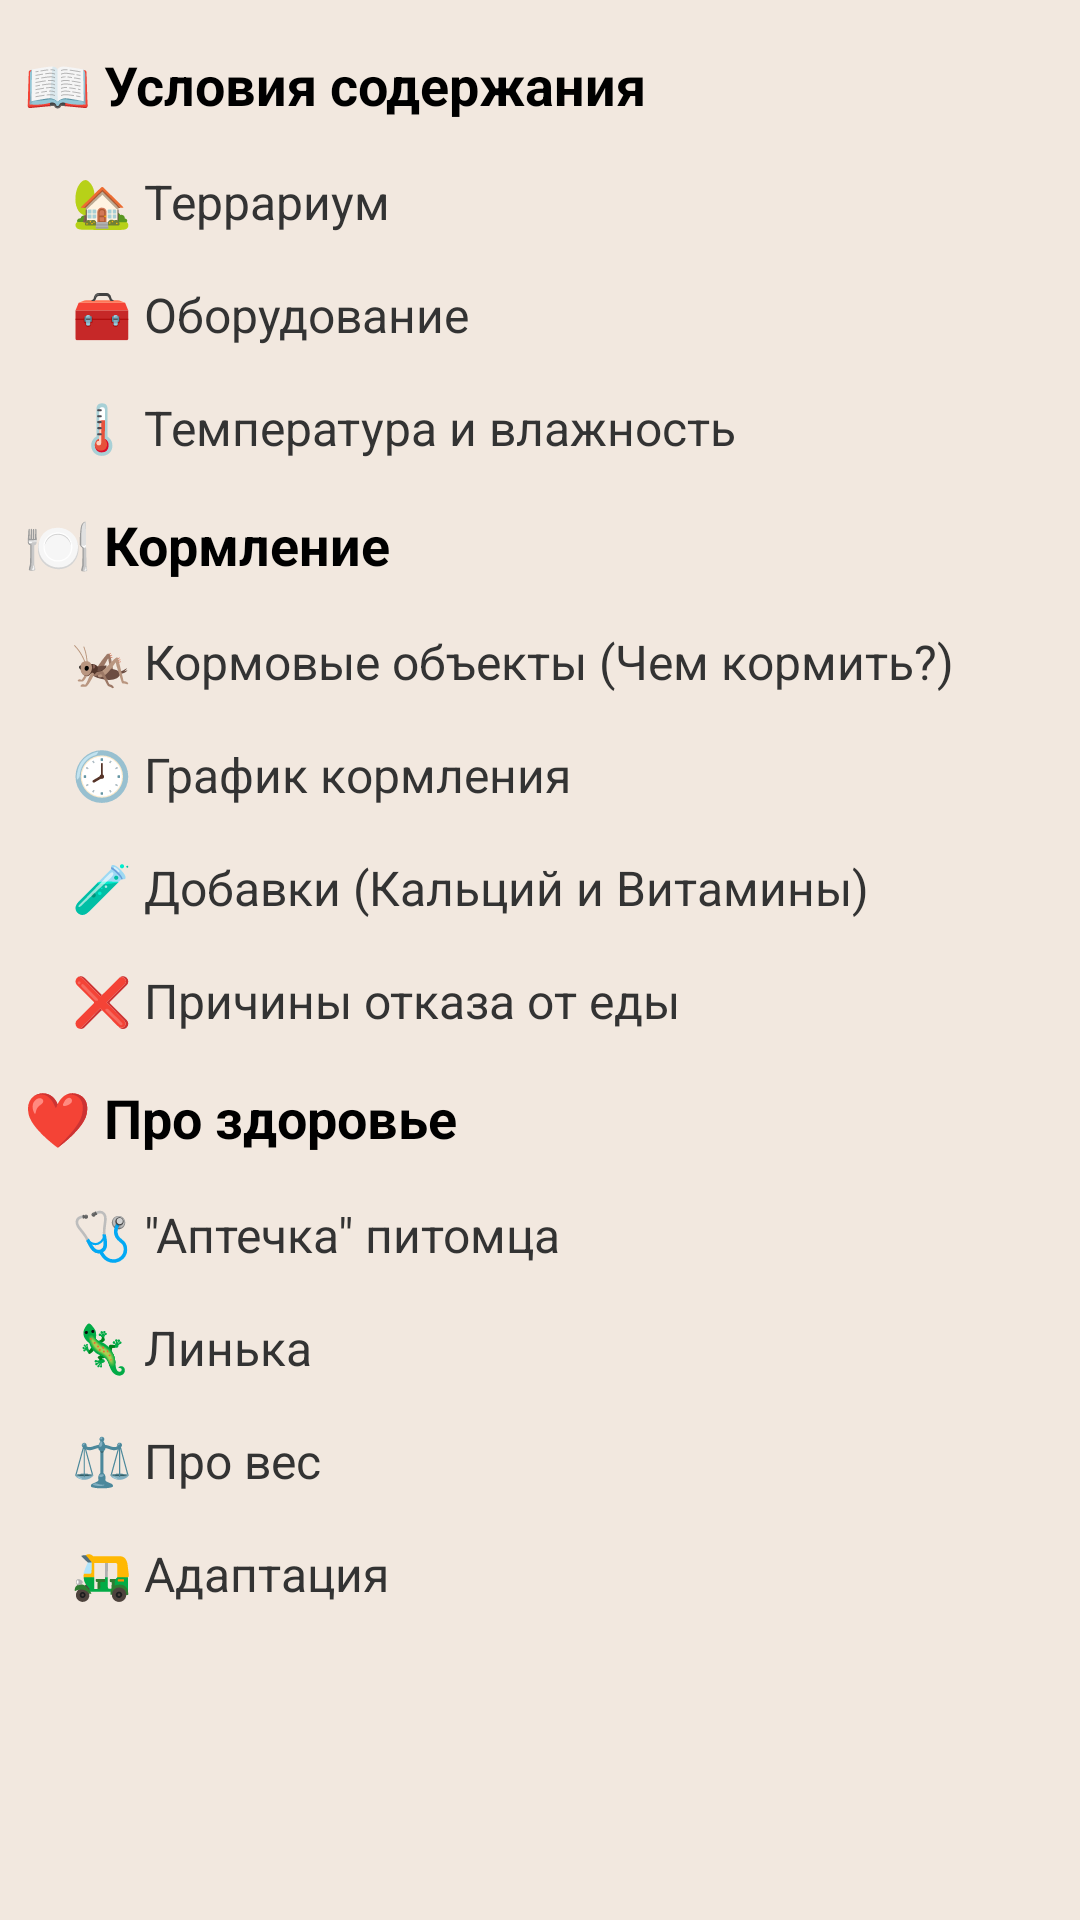

This screen was rendered from an Android layout file. Write that file and the resources it references.
<!-- AndroidManifest.xml: application theme Theme.GekkoLog -->
<!-- res/layout/fragment_info.xml -->
<?xml version="1.0" encoding="utf-8"?>
<ScrollView xmlns:android="http://schemas.android.com/apk/res/android"
    xmlns:tools="http://schemas.android.com/tools"
    android:layout_width="match_parent"
    android:layout_height="match_parent"
    android:layout_marginTop="16dp"
    android:background="@color/background_color"
    tools:context=".ui.info.InfoFragment">

<LinearLayout
    android:layout_width="match_parent"
    android:layout_height="wrap_content"
    android:orientation="vertical">

    <TextView
        android:id="@+id/heading_condition"
        android:text="@string/heading_conditions"
        style="@style/info_heading"/>
    <TextView
        android:id="@+id/heading_terrarium"
        android:text="@string/heading_terrarium"
        style="@style/info_heading1"/>
    <TextView
        android:id="@+id/heading_tools"
        android:text="@string/heading_tools"
        style="@style/info_heading1"/>
    <TextView
        android:id="@+id/heading_temp"
        android:text="@string/heading_temp"
        style="@style/info_heading1"/>

    <TextView
        android:id="@+id/heading_feed"
        android:text="@string/heading_feed"
        style="@style/info_heading"/>
    <TextView
        android:id="@+id/heading_feed_objects"
        android:text="@string/heading_feed_objects"
        style="@style/info_heading1"/>
    <TextView
        android:id="@+id/heading_feed_time"
        android:text="@string/heading_feed_time"
        style="@style/info_heading1"/>
    <TextView
        android:id="@+id/heading_feed_additions"
        android:text="@string/heading_feed_additions"
        style="@style/info_heading1"/>
    <TextView
        android:id="@+id/heading_feed_cancel"
        android:text="@string/heading_feed_cancel"
        style="@style/info_heading1"/>

    <TextView
        android:id="@+id/heading_health"
        android:text="@string/heading_health"
        style="@style/info_heading"/>
    <TextView
        android:id="@+id/heading_health_tools"
        android:text="@string/heading_health_tools"
        style="@style/info_heading1"/>
    <TextView
        android:id="@+id/heading_health_shed"
        android:text="@string/heading_health_shed"
        style="@style/info_heading1"/>
    <TextView
        android:id="@+id/heading_health_weight"
        android:text="@string/heading_health_weight"
        style="@style/info_heading1"/>
    <TextView
        android:id="@+id/heading_health_adaptation"
        android:text="@string/heading_health_adaptation"
        style="@style/info_heading1"/>

</LinearLayout>





</ScrollView>
<!-- resources referenced by this layout -->
<resources>
  <color name="background_color">#FFF2E8DF</color>
  <string name="heading_conditions">📖 Условия содержания</string>
  <string name="heading_feed">🍽️ Кормление</string>
  <string name="heading_feed_additions">🧪 Добавки (Кальций и Витамины)</string>
  <string name="heading_feed_cancel">❌ Причины отказа от еды</string>
  <string name="heading_feed_objects">🦗 Кормовые объекты (Чем кормить?)</string>
  <string name="heading_feed_time">🕗 График кормления</string>
  <string name="heading_health">❤️ Про здоровье</string>
  <string name="heading_health_adaptation">🛺 Адаптация</string>
  <string name="heading_health_shed">🦎 Линька</string>
  <string name="heading_health_tools">🩺 \"Аптечка\" питомца</string>
  <string name="heading_health_weight">⚖️ Про вес</string>
  <string name="heading_temp">🌡️ Температура и влажность</string>
  <string name="heading_terrarium">🏡 ️Террариум</string>
  <string name="heading_tools">🧰 Оборудование</string>
  <style name="info_heading">
          <item name="android:layout_width">match_parent</item>
          <item name="android:layout_height">wrap_content</item>
          <item name="android:layout_marginStart">8dp</item>
          <item name="android:layout_marginTop">16dp</item>
          <item name="android:textColor">@color/black</item>
          <item name="android:textSize">18sp</item>
          <item name="android:textStyle">bold</item>
      </style>
  <style name="info_heading1">
          <item name="android:layout_width">match_parent</item>
          <item name="android:layout_height">wrap_content</item>
          <item name="android:layout_marginLeft">24dp</item>
          <item name="android:layout_marginTop">16dp</item>
          <item name="android:textColor">#FF333333</item>
          <item name="android:textSize">16sp</item>
      </style>
  <style name="Theme.GekkoLog" parent="Theme.MaterialComponents.DayNight.DarkActionBar">
          
          <item name="colorPrimary">@color/main_color</item>
          <item name="colorPrimaryVariant">@color/pinky</item>
          <item name="colorOnPrimary">@color/black</item>
          
          <item name="colorSecondary">@color/main_color_secondary</item>
          <item name="colorSecondaryVariant">@color/pinky</item>
          <item name="colorOnSecondary">@color/black</item>
          
          <item name="android:statusBarColor">@color/main_color</item>
          <item name="android:windowLightStatusBar">true</item>
          
          <item name="textInputStyle">@style/text_input_layout_style</item>
      </style>
  <color name="black">#FF000000</color>
  <color name="main_color">#FFF2B263</color>
  <color name="pinky">#FFF28585</color>
  <color name="main_color_secondary">#FF86A69D</color>
  <style name="text_input_layout_style" parent="Widget.MaterialComponents.TextInputLayout.OutlinedBox">
          <item name="boxBackgroundColor">@color/pinky_less</item>
          <item name="boxStrokeColor">@color/pinky_less</item>
          <item name="hintTextColor">@color/gray_header</item>
          <item name="boxStrokeWidth">0dp</item>
          <item name="android:textColorHint">@color/gray_header</item>
          <item name="android:textColor">@color/black</item>
          <item name="boxCornerRadiusBottomEnd">8dp</item>
          <item name="boxCornerRadiusBottomStart">8dp</item>
          <item name="boxCornerRadiusTopEnd">8dp</item>
          <item name="boxCornerRadiusTopStart">8dp</item>
      </style>
  <color name="pinky_less">#FFF2C6C2</color>
  <color name="gray_header">#4B4B4B</color>
</resources>
